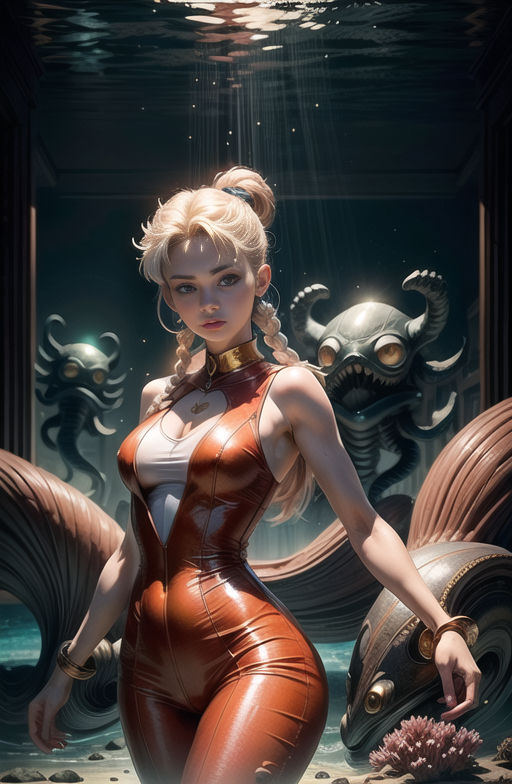
Generation parameters embedded in this image by AUTOMATIC1111 Stable Diffusion web UI or a fork of it (Forge, ...) (PNG 'parameters' text chunk):
((best quality)), ((masterpiece)), (detailed),women,Asian, Apple shape, Box braids hair, Light copper hair color, Sleeveless jumpsuit, bioluminescent deep-sea creature lighting, Sailor Moon,  <lora:add_detail:1>, <lora:epiNoiseoffset_v2:1>
Negative prompt: worst quality, low quality:1.4,easynegative, ng_deepnegative_v1_75t,badhandv4, paintings, sketches, (worst quality:2), (low quality:2), (normal quality:2), lowres, normal quality, ((monochrome)), ((grayscale)), skin spots, acnes, skin blemishes, age spot, glans, umbrella, crosseyed, cross eyes, bad teeth, crooked teeth
Steps: 114, Sampler: Euler a, CFG scale: 8.5, Seed: 3787239371, Size: 512x786, Model hash: 4199bcdd14, Model: revAnimated_v122, Clip skip: 2